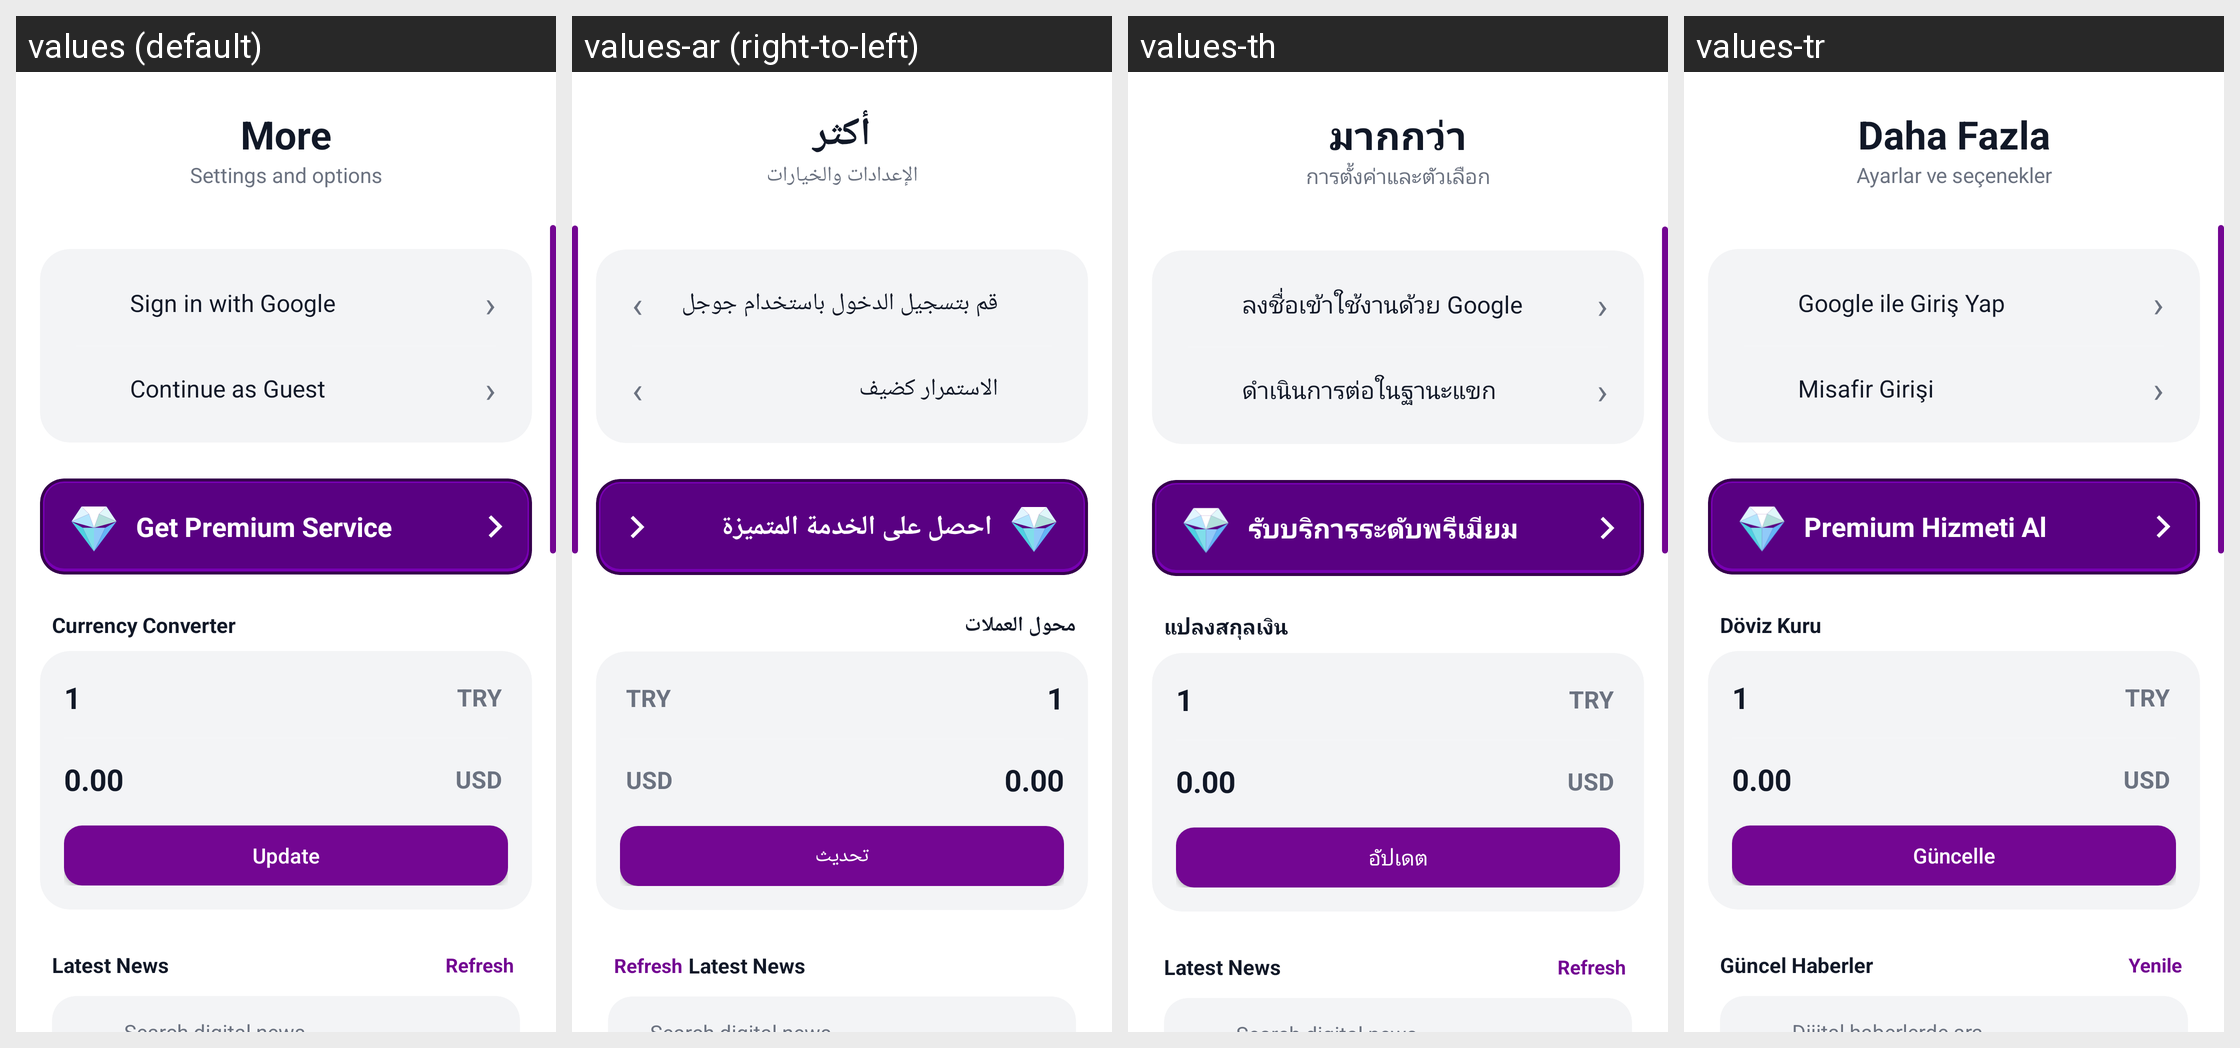

This grid shows one Android layout under several languages. Give, for every string resource on the screen, its name, the default text and each shown locale's text.
Android screen res/layout/fragment_more.xml rendered under 4 locales, left to right: values (default), values-ar (right-to-left), values-th, values-tr. Device: Nexus 5 (rendered at 1080×1920; each locale shown at half size, 540×960, under a caption strip naming it); theme Theme.Aboneliklerim.NoActionBar.
Other locales in the repository, not shown: values-az, values-cs, values-da, values-de, values-es, values-fi, values-fr, values-it, values-ja, values-ko, values-nl, values-no, values-pl, values-pt, values-pt-rBR, values-sv, values-uk, values-zh-rCN.
Strings drawn on this screen, with the default value and each locale's value (text and hints the layout hard-codes, and strings that could not be matched under every locale, appear in the picture but are not listed):

more
  values: More
  values-ar: أكثر
  values-th: มากกว่า
  values-tr: Daha Fazla

settings_options
  values: Settings and options
  values-ar: الإعدادات والخيارات
  values-th: การตั้งค่าและตัวเลือก
  values-tr: Ayarlar ve seçenekler

login_with_google
  values: Sign in with Google
  values-ar: قم بتسجيل الدخول باستخدام جوجل
  values-th: ลงชื่อเข้าใช้งานด้วย Google
  values-tr: Google ile Giriş Yap

login_as_guest
  values: Continue as Guest
  values-ar: الاستمرار كضيف
  values-th: ดำเนินการต่อในฐานะแขก
  values-tr: Misafir Girişi

premium_get_service
  values: Get Premium Service
  values-ar: احصل على الخدمة المتميزة
  values-th: รับบริการระดับพรีเมียม
  values-tr: Premium Hizmeti Al

currency_converter
  values: Currency Converter
  values-ar: محول العملات
  values-th: แปลงสกุลเงิน
  values-tr: Döviz Kuru

update
  values: Update
  values-ar: تحديث
  values-th: อัปเดต
  values-tr: Güncelle

news_title
  values: Latest News
  values-ar: Latest News  [not translated; the default value is used]
  values-th: Latest News  [not translated; the default value is used]
  values-tr: Güncel Haberler

refresh
  values: Refresh
  values-ar: Refresh  [not translated; the default value is used]
  values-th: Refresh  [not translated; the default value is used]
  values-tr: Yenile
